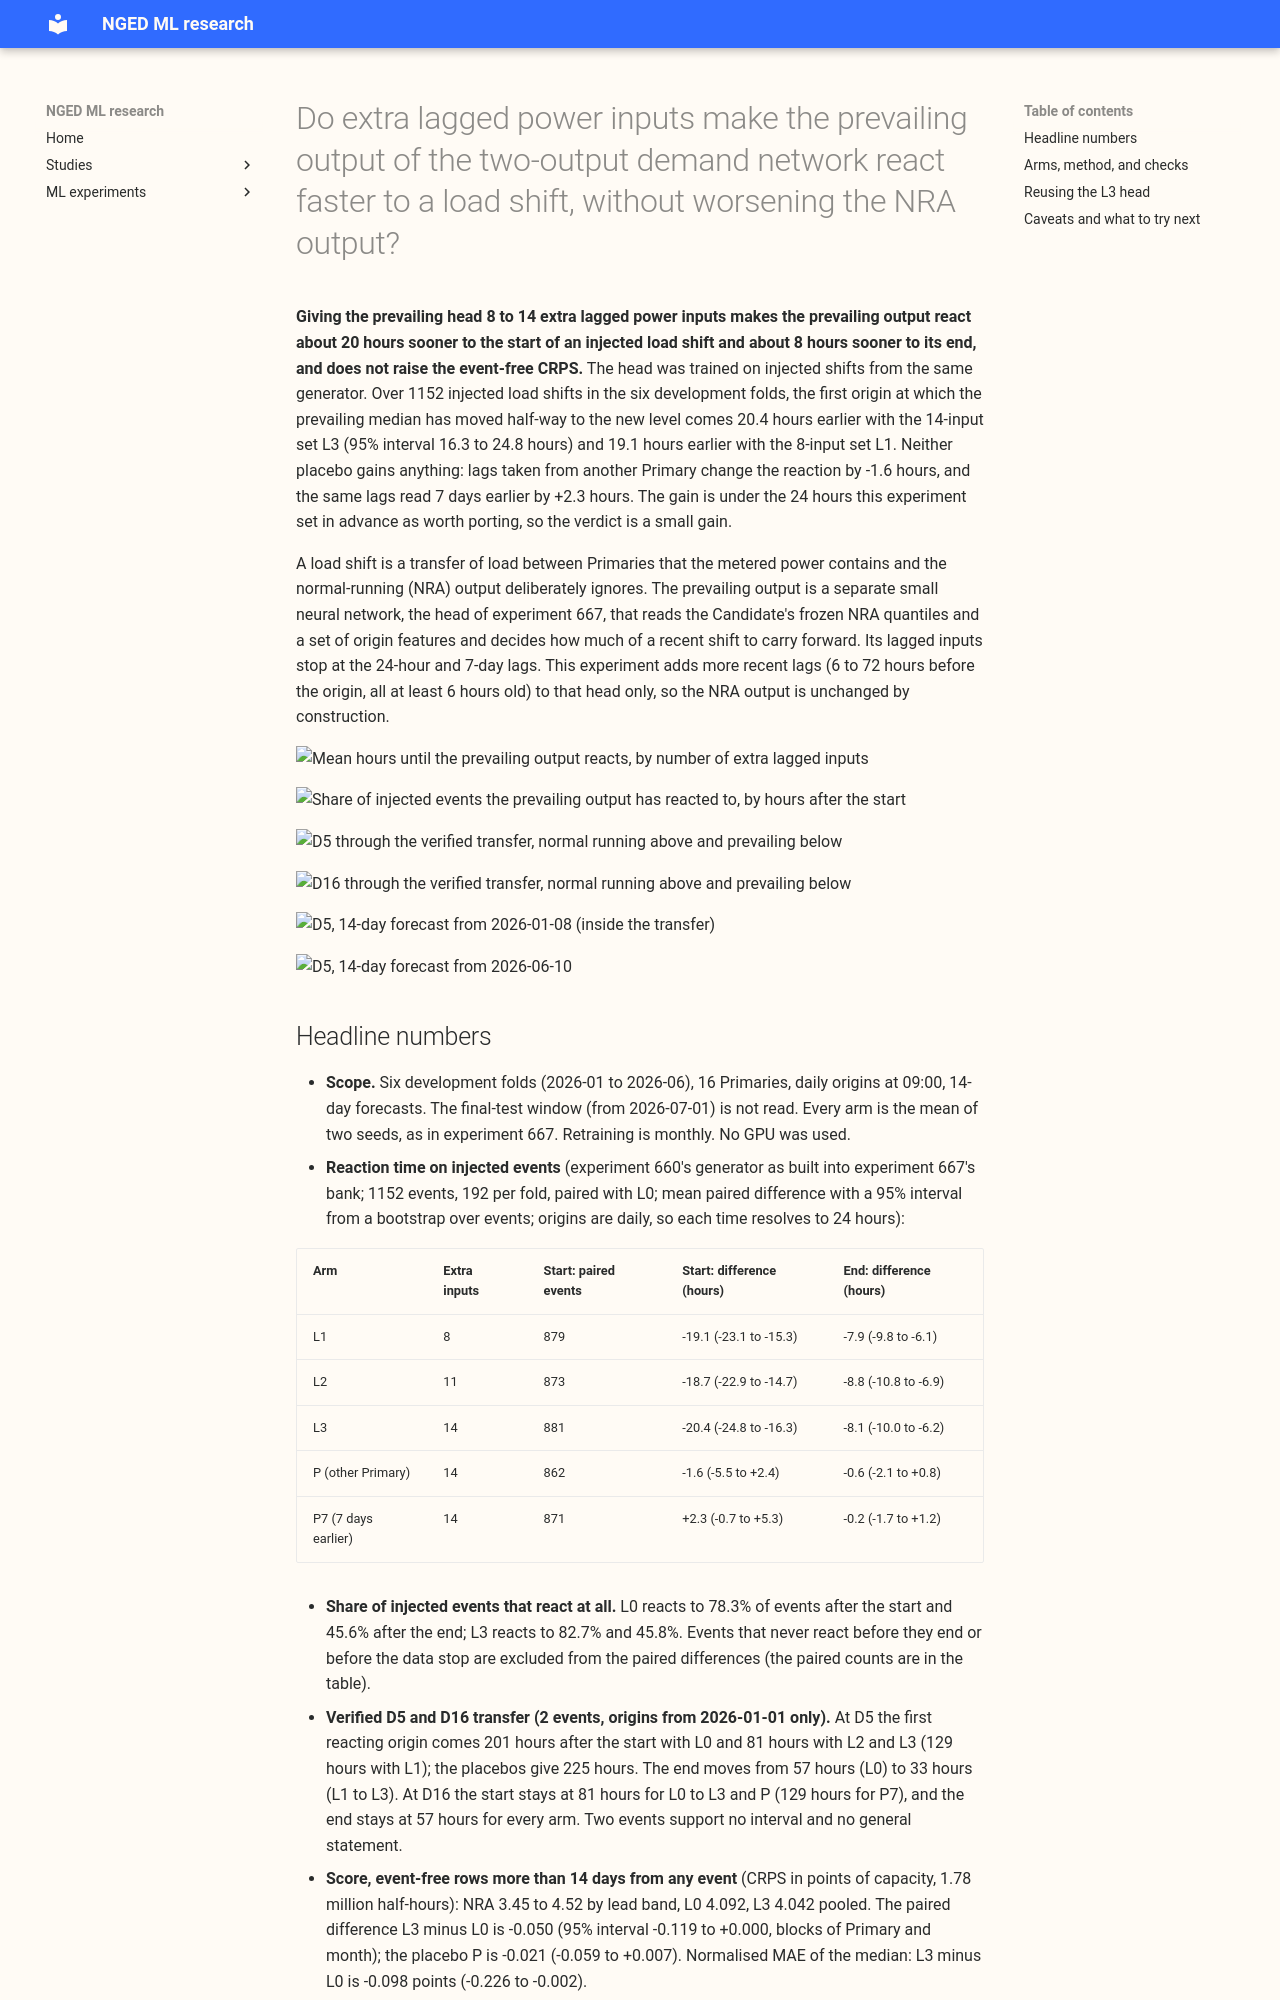

repository: openclimatefix/nged-ml-research · page: ml-experiments/00681-extra-lagged-power-inputs-for-the-prevailing-forecast/result/index.html · generator: mkdocs

---
id: "00681"
slug: extra-lagged-power-inputs-for-the-prevailing-forecast
title: >-
  Do extra lagged power inputs make the prevailing output of the two-output demand network react
  faster to a load shift, without worsening the NRA output?
theme: lagged-power-and-error-correction
also_relevant_to:
  - production-reference-and-best-guess
status: finished
kind: change
protocol: demand-v2
size: >-
  Medium. (1) It stores per-fold head weights and one private Parquet file of predictions per arm;
  (2) more than one lag set is defensible, so the sets are fixed here and checked with the designer
  session before any fit; (3) it spans code from experiments 647, 650, 652, and 667, whose callers
  cannot be named without searching; (4) it touches no serving path and no degradation rule; (5) it
  changes no contract.
hypothesis: >-
  Giving the prevailing head of experiment 667's Candidate more lagged power inputs, newer than the
  24-hour and 7-day lags it reads today, shortens the time the prevailing output takes to cover half
  of a new load level after a confirmed load shift starts.
prediction: >-
  Written before any fit. P1: the best lag arm covers half of the new level at least 24 hours
  sooner than L0 on the verified D5 and D16 transfers, scored on origins from 2026-01-01 only, and 1
  day sooner on the injected events of experiment 660 (origins are daily, so reaction time
  resolves to 24 hours). P2: the NRA output is
  identical to the baseline's, because the head is a separate network on frozen Candidate
  quantiles. P3: the share of event-free rows on which the prevailing output departs from the NRA
  output by 3 points of capacity or more rises by at most 1 percentage point. P4: the placebo arm,
  with the same number of lag inputs taken from an unrelated Primary, gains less than a third of
  the best arm's reaction-time gain.
decision_rule: >-
  Support needs all of: the best arm's reaction-time gain over the baseline, with a 95% interval
  over events, excludes zero on the injected events and has the right sign on both verified
  transfers (January origins onward);
  the NRA CRPS equals the baseline's to four decimals; the false-alarm share and the
  prevailing CRPS on event-free rows exceed the baseline's by no more than the baseline's own
  seed-to-seed spread; and the placebo gain is below a third of the arm's gain. The smallest gain
  worth a port is 1 day of reaction time at no cost on event-free rows, because the extra
  inputs add a column block to the head and nothing else. Any failed condition is reported plainly,
  with no rescue tuning.
benchmark: >-
  Experiment 667's stored Rhaz head (the baseline arm L0) on the same folds, rows, and seeds, and
  the placebo arm.
row_set_id: backtest_year_2025_11_to_2026_06_daily_12utc
metric: >-
  Time for the prevailing output to cover half of the new level after a confirmed load shift starts
  and ends; CRPS, normalised MAE of the median, and q05 to q95 coverage by lead band; the share of
  event-free rows with a 3-point departure from the NRA output.
verdict: small gain
best_arm: >-
  L3 (14 extra lagged inputs): the prevailing output reacts 20.4 hours sooner (95% interval 16.3 to
  24.8) after the start of 881 paired injected events.
headline: >-
  Giving the prevailing head 14 extra lagged power inputs shortens its reaction to the start of an
  injected load shift by 20.4 hours (95% interval 16.3 to 24.8) and to its end by 8.1 hours, over
  1152 injected events in six development folds. Both placebos move the reaction by under 3 hours.
  The NRA output is unchanged, and the event-free CRPS does not rise (-0.050 points of capacity, 95%
  interval -0.119 to +0.000).
lessons: >-
  On injected events the gain is specific to the content of the lags, because a head given the same
  number of lags from another Primary, or the same lags read 7 days earlier, gains nothing. It is
  smaller than the 24 hours pre-registered as worth porting. Only 2 real events can be read, so
  whether the gain carries over to real load shifts is untested.
take_home_message: >-
  Giving the prevailing forecast 8 to 14 extra lagged power inputs makes it follow a new load level
  about 20 hours sooner on 1152 simulated load shifts, and 120 hours sooner at D5 in one verified
  real transfer (D16 did not change), without making the normal-running (NRA) output or the
  event-free forecast worse. The gain is under the 24 hours set in advance as worth the extra
  inputs. On injected events 8 inputs give 19.1 of the 20.4 hours, but at D5 only 72 of the 120
  hours, and the 8-input set scores worst inside the real events, so which set to port is open.
advice:
  - >-
    Choose between the 8-input set (L1) and the 14-input set (L3) on real events before porting; the
    injected events do not separate them (reaction by lags figure and the inside-event scores).
  - >-
    Test any further lagged input against a same-width placebo from another Primary and against the
    same lags read 7 days earlier, because both gained nothing here (placebo rows).
  - >-
    Score a lag change on origins after the fallback months: the fallback head of November and
    December 2025 has no input to change (Fallback months).
production_status: candidate
adopted_in: none
---

**Giving the prevailing head 8 to 14 extra lagged power inputs makes the prevailing output react
about 20 hours sooner to the start of an injected load shift and about 8 hours sooner to its end,
and does not raise the event-free CRPS.** The head was trained on injected shifts from the same
generator. Over 1152 injected load shifts in the six development folds, the
first origin at which the prevailing median has moved half-way to the new level comes 20.4 hours
earlier with the 14-input set L3 (95% interval 16.3 to 24.8 hours) and 19.1 hours earlier with the
8-input set L1. Neither placebo gains anything: lags taken from another Primary change the reaction
by -1.6 hours, and the same lags read 7 days earlier by +2.3 hours. The gain is under the 24 hours
this experiment set in advance as worth porting, so the verdict is a small gain.

A load shift is a transfer of load between Primaries that the metered power contains and the
normal-running (NRA) output deliberately ignores. The prevailing output is a separate small neural
network, the head of experiment 667, that reads the Candidate's frozen NRA quantiles and a set of
origin features and decides how much of a recent shift to carry forward. Its lagged inputs stop at
the 24-hour and 7-day lags. This experiment adds more recent lags (6 to 72 hours before the origin,
all at least 6 hours old) to that head only, so the NRA output is unchanged by construction.

![Mean hours until the prevailing output reacts, by number of extra lagged inputs](reaction_by_lags.svg)

![Share of injected events the prevailing output has reacted to, by hours after the start](reacted_share.svg)

![D5 through the verified transfer, normal running above and prevailing below](transfer_D5.svg)

![D16 through the verified transfer, normal running above and prevailing below](transfer_D16.svg)
